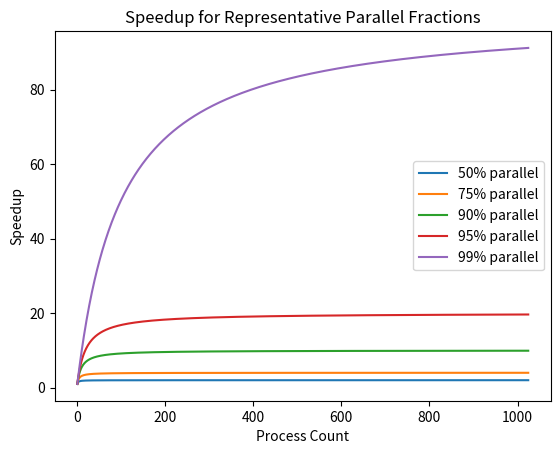

Here is the Python script that generated this plot:
import numpy as np
import matplotlib.pyplot as plt

def amdahl(f,p):
    return 1./(f+(1-f)/p)

plist=list(range(1,1025))

fig,ax=plt.subplots()
ax.set_title("Speedup for Representative Parallel Fractions")
ax.set_xlabel("Process Count")
ax.set_ylabel("Speedup")

f=0.5
speedup=[]
for p in range(1,1025):
    speedup.append(amdahl(f,p))

ax.plot(plist,speedup,label="50% parallel")

f=0.25
speedup=[]
for p in range(1,1025):
    speedup.append(amdahl(f,p))

ax.plot(plist,speedup,label="75% parallel")

f=0.10
speedup=[]
for p in range(1,1025):
    speedup.append(amdahl(f,p))

ax.plot(plist,speedup,label="90% parallel")

f=0.05
speedup=[]
for p in range(1,1025):
    speedup.append(amdahl(f,p))

ax.plot(plist,speedup,label="95% parallel")

f=0.01
speedup=[]
for p in range(1,1025):
    speedup.append(amdahl(f,p))

ax.plot(plist,speedup,label="99% parallel")

ax.legend()
plt.savefig("strong_speedup.png",format="png")


plt.show()

